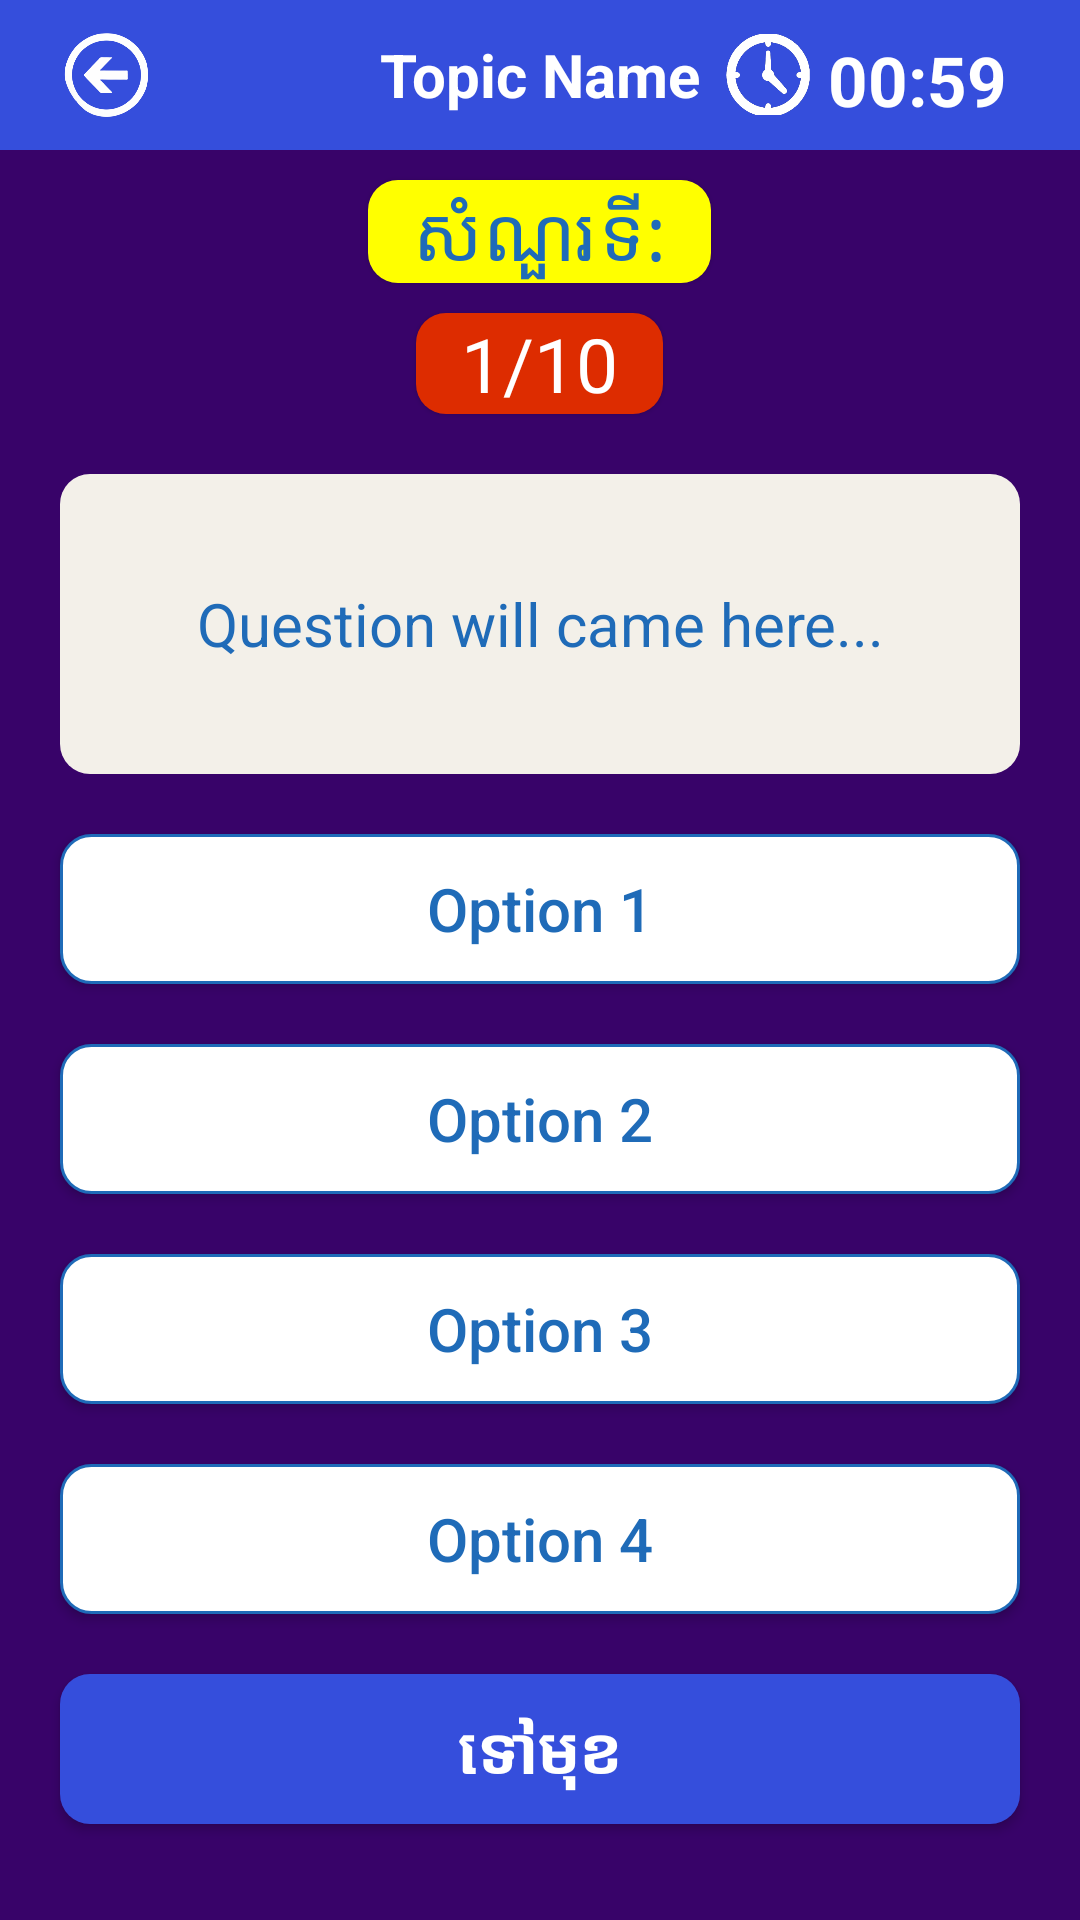

Write the Android layout XML for this screen, with the resource values it uses.
<!-- AndroidManifest.xml: application theme Theme.MYQUIZKHMER -->
<!-- res/layout/activity_quiz.xml -->
<?xml version="1.0" encoding="utf-8"?>
<LinearLayout xmlns:android="http://schemas.android.com/apk/res/android"
    xmlns:app="http://schemas.android.com/apk/res-auto"
    xmlns:tools="http://schemas.android.com/tools"
    android:layout_width="match_parent"
    android:layout_height="match_parent"
    android:orientation="vertical"
    android:background="#380369"
    tools:context=".QuizActivity">

    <RelativeLayout
        android:layout_width="match_parent"
        android:layout_height="50dp"
        android:background="#354EDC">

        <ImageView
            android:id="@+id/backBtn"
            android:layout_width="41dp"
            android:layout_height="30dp"
            android:layout_marginStart="15dp"
            android:layout_marginTop="10dp"
            android:src="@drawable/back_button1" />

        <TextView
            android:id="@+id/topicName"
            android:layout_width="wrap_content"
            android:layout_height="wrap_content"
            android:layout_centerInParent="true"
            android:text="Topic Name"
            android:textColor="#FFFFFF"
            android:textSize="20sp"
            android:textStyle="bold" />

        <LinearLayout
            android:layout_width="135dp"
            android:layout_height="27dp"
            android:layout_alignParentEnd="true"
            android:layout_centerVertical="true"
            android:layout_marginEnd="6dp"
            android:gravity="center"
            android:orientation="horizontal">

            <ImageView
                android:layout_width="38dp"
                android:layout_height="28dp"
                android:layout_marginStart="0dp"
                android:src="@drawable/timer_1" />

            <TextView
                android:id="@+id/timer"
                android:layout_width="wrap_content"
                android:layout_height="match_parent"
                android:layout_marginStart="1dp"
                android:layout_marginEnd="0dp"
                android:text="00:59"
                android:textColor="#FFFFFF"
                android:textSize="23sp"
                android:textStyle="bold" />


        </LinearLayout>


    </RelativeLayout>

    <TextView
        android:id="@+id/questions0"
        android:layout_width="wrap_content"
        android:layout_height="wrap_content"
        android:layout_gravity="center"
        android:layout_marginTop="10dp"
        android:background="@drawable/yellowcolor11"
        android:elevation="1dp"
        android:gravity="center"
        android:paddingStart="15dp"
        android:paddingEnd="15dp"
        android:text="សំណួរទី:"
        android:textColor="#1F6BB8"
        android:textSize="25sp" />


    <TextView
        android:id="@+id/questions"
        android:layout_width="wrap_content"
        android:layout_height="wrap_content"
        android:layout_gravity="center"
        android:layout_marginTop="10dp"
        android:background="@drawable/round_back_red10"
        android:elevation="1dp"
        android:gravity="center"
        android:paddingStart="15dp"
        android:paddingEnd="15dp"
        android:text="1/10"
        android:textColor="#FFFFFF"
        android:textSize="25sp" />

    <TextView
        android:id="@+id/question"
        android:layout_width="match_parent"
        android:layout_height="wrap_content"
        android:layout_marginStart="20dp"
        android:layout_marginEnd="20dp"
        android:layout_marginTop="20dp"
        android:background="@drawable/round_back_light_yellow10"
        android:gravity="center"
        android:minHeight="100dp"
        android:padding="20dp"
        android:text="Question will came here..."
        android:textColor="#1F6BB8"
        android:textSize="20sp"/>

    <androidx.appcompat.widget.AppCompatButton
        android:id="@+id/option1"
        android:layout_width="match_parent"
        android:layout_height="50dp"
        android:text="Option 1"
        android:layout_marginStart="20dp"
        android:layout_marginTop="20dp"
        android:background="@drawable/round_back_white_stroke2_10"
        android:textAllCaps="false"
        android:textColor="#1F6BB8"
        android:textSize="20sp"
        android:layout_marginEnd="20dp"/>

    <androidx.appcompat.widget.AppCompatButton
        android:id="@+id/option2"
        android:layout_width="match_parent"
        android:layout_height="50dp"
        android:text="Option 2"
        android:layout_marginStart="20dp"
        android:textSize="20sp"
        android:layout_marginTop="20dp"
        android:background="@drawable/round_back_white_stroke2_10"
        android:textAllCaps="false"
        android:textColor="#1F6BB8"
        android:layout_marginEnd="20dp"/>

    <androidx.appcompat.widget.AppCompatButton
        android:id="@+id/option3"
        android:layout_width="match_parent"
        android:layout_height="50dp"
        android:text="Option 3"
        android:textSize="20sp"
        android:layout_marginStart="20dp"
        android:layout_marginTop="20dp"
        android:background="@drawable/round_back_white_stroke2_10"
        android:textAllCaps="false"
        android:textColor="#1F6BB8"
        android:layout_marginEnd="20dp"/>

    <androidx.appcompat.widget.AppCompatButton
        android:id="@+id/option4"
        android:layout_width="match_parent"
        android:layout_height="50dp"
        android:text="Option 4"
        android:textSize="20sp"
        android:layout_marginStart="20dp"
        android:layout_marginTop="20dp"
        android:background="@drawable/round_back_white_stroke2_10"
        android:textAllCaps="false"
        android:textColor="#1F6BB8"
        android:layout_marginEnd="20dp"/>

    <androidx.appcompat.widget.AppCompatButton
        android:id="@+id/nextBtn"
        android:layout_width="match_parent"
        android:layout_height="50dp"
        android:layout_marginStart="20dp"
        android:layout_marginTop="20dp"
        android:layout_marginEnd="20dp"
        android:background="@drawable/bluecolor"
        android:text="ទៅមុខ"
        android:textAllCaps="false"
        android:textColor="#FFFFFF"
        android:textSize="22sp"
        android:textStyle="bold" />


</LinearLayout>
<!-- resources referenced by this layout -->
<resources>
  <!-- drawable back_button1: png bitmap (drawable, 17310 bytes) -->
  <!-- drawable bluecolor (drawable) -->
  <?xml version="1.0" encoding="utf-8"?>
  <shape xmlns:android="http://schemas.android.com/apk/res/android"
      android:shape="rectangle">
      <solid android:color="#354EDC"/>
      <corners android:radius="10dp"/>
  </shape>
  <!-- drawable round_back_light_yellow10 (drawable) -->
  <?xml version="1.0" encoding="utf-8"?>
  <shape xmlns:android="http://schemas.android.com/apk/res/android"
      android:shape="rectangle">
  
      <solid android:color="#F3F0E9"/>
      <corners android:radius="10dp"/>
  
  
  </shape>
  <!-- drawable round_back_red10 (drawable) -->
  <?xml version="1.0" encoding="utf-8"?>
  <shape xmlns:android="http://schemas.android.com/apk/res/android"
     android:shape="rectangle" >
  
      <solid android:color="#DD2C00"/>
      <corners android:radius="10dp"/>
  
  </shape>
  <!-- drawable round_back_white_stroke2_10 (drawable) -->
  <?xml version="1.0" encoding="utf-8"?>
  <shape xmlns:android="http://schemas.android.com/apk/res/android"
      android:shape="rectangle">
  
      <solid android:color="#FFFFFF"/>
      <corners android:radius="10dp"/>
      <stroke android:color="#1F6BB8"
          android:width="1dp"/>
  
  
  </shape>
  <!-- drawable timer_1: png bitmap (drawable, 12557 bytes) -->
  <!-- drawable yellowcolor11 (drawable) -->
  <?xml version="1.0" encoding="utf-8"?>
  <shape xmlns:android="http://schemas.android.com/apk/res/android"
      android:shape="rectangle">
  
      <solid android:color="#FFFF00"/>
      <corners android:radius="10dp"/>
  
  
  </shape>
  <style name="Theme.MYQUIZKHMER" parent="Theme.MaterialComponents.DayNight.NoActionBar">
          
          <item name="colorPrimary">@color/purple_500</item>
          <item name="colorPrimaryVariant">@color/purple_700</item>
          <item name="colorOnPrimary">@color/white</item>
          
          <item name="colorSecondary">@color/teal_200</item>
          <item name="colorSecondaryVariant">@color/teal_700</item>
          <item name="colorOnSecondary">@color/black</item>
          
          <item name="android:statusBarColor" tools:targetApi="l">?attr/colorPrimaryVariant</item>
          
      </style>
  <!-- not gathered from this repository: default colours our renderer supplied (Android Studio template values) -->
  <color name="purple_500">#FF6200EE</color>
  <color name="purple_700">#FF3700B3</color>
  <color name="teal_200">#FF03DAC5</color>
  <color name="teal_700">#FF018786</color>
  <color name="black">#FF000000</color>
  <color name="white">#FFFFFFFF</color>
</resources>
